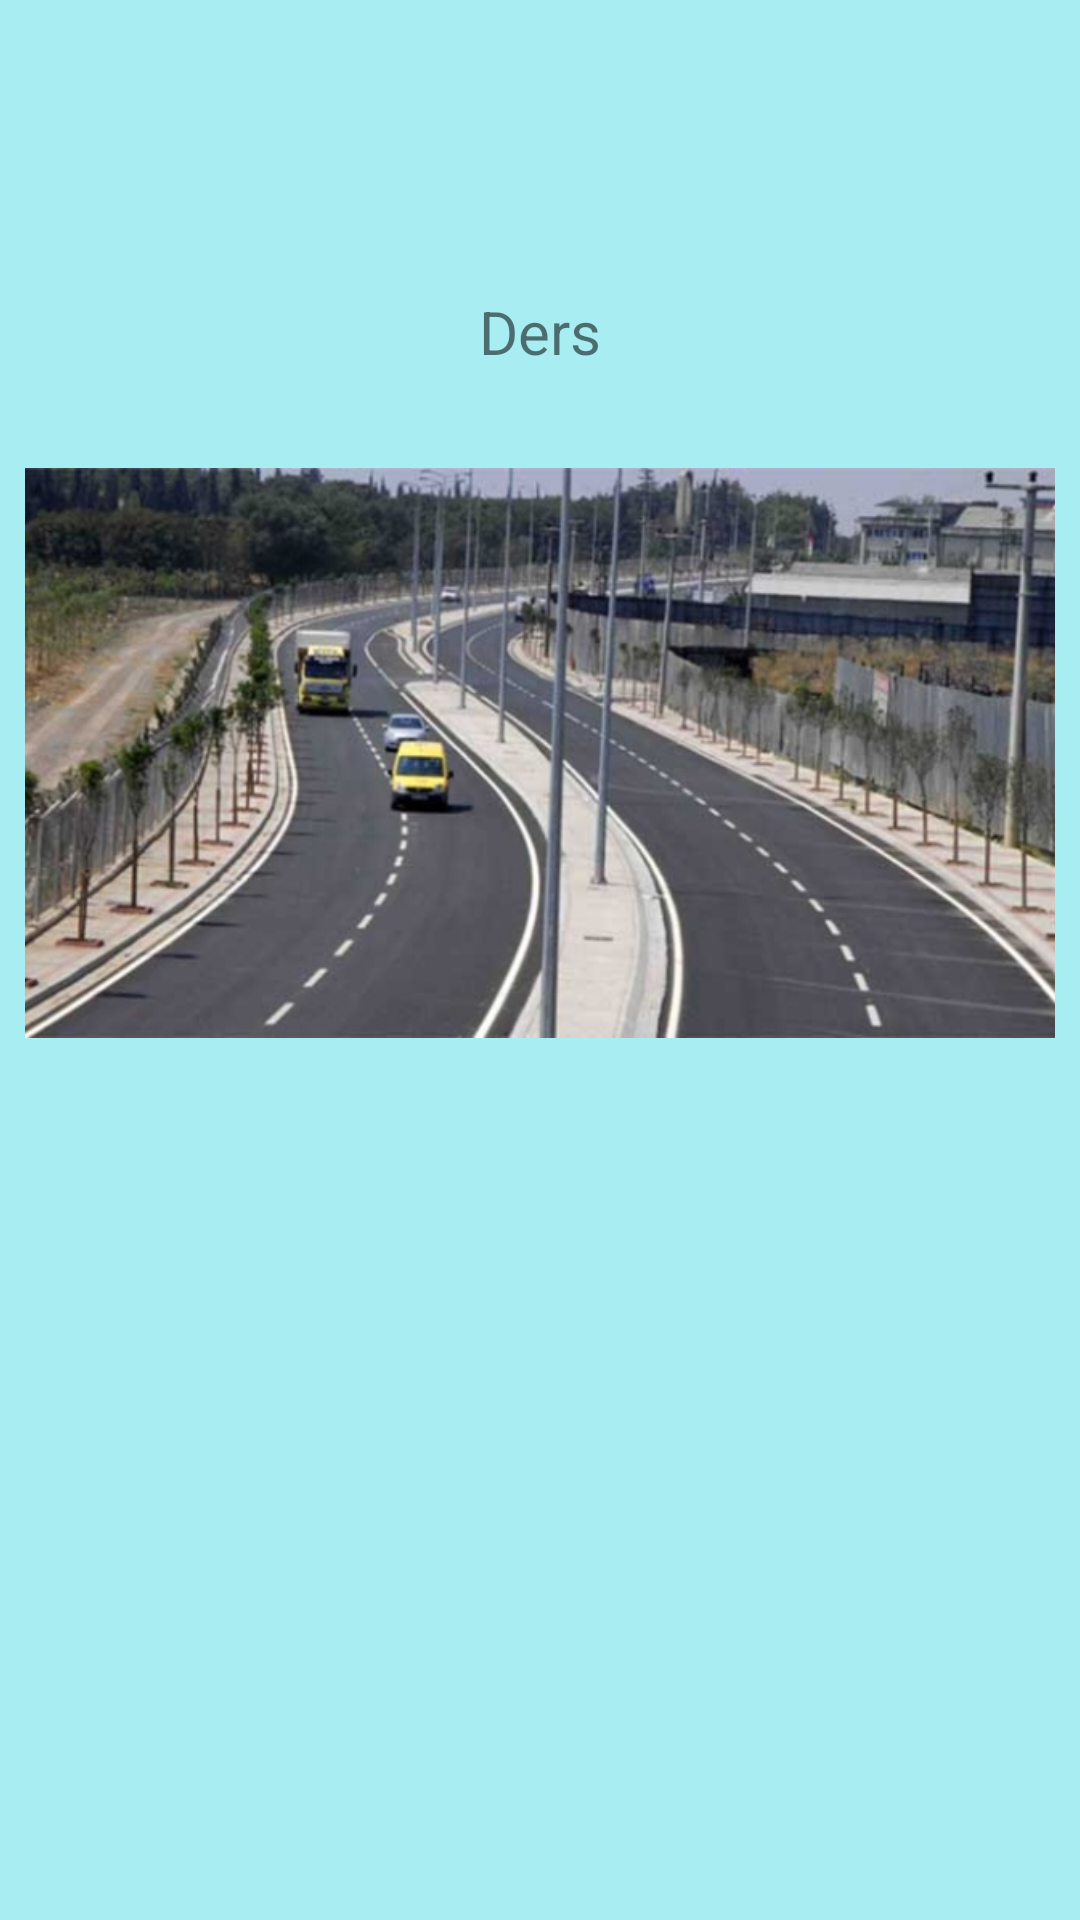

Here is an Android app screen rendered from its layout file. Give the layout XML and the strings, colors and styles it references.
<!-- AndroidManifest.xml: application theme AppTheme -->
<!-- res/layout/fragment_besinci_konu.xml -->
<?xml version="1.0" encoding="utf-8"?>
<androidx.constraintlayout.widget.ConstraintLayout xmlns:android="http://schemas.android.com/apk/res/android"
    xmlns:app="http://schemas.android.com/apk/res-auto"
    xmlns:tools="http://schemas.android.com/tools"
    android:layout_width="match_parent"
    android:layout_height="match_parent"
    android:background="@color/turkuaz"
    android:orientation="vertical">

    <TextView
        android:id="@+id/textViewBF2"
        android:layout_width="wrap_content"
        android:layout_height="wrap_content"
        android:layout_marginTop="97dp"
        android:text="Ders"
        android:textSize="20sp"
        app:layout_constraintEnd_toEndOf="parent"
        app:layout_constraintStart_toStartOf="parent"
        app:layout_constraintTop_toTopOf="parent" />

    <ImageView
        android:id="@+id/imageView5"
        android:layout_width="348dp"
        android:layout_height="190dp"
        android:layout_marginTop="32dp"
        app:layout_constraintEnd_toEndOf="parent"
        app:layout_constraintStart_toStartOf="parent"
        app:layout_constraintTop_toBottomOf="@+id/textViewBF2"
        app:srcCompat="@drawable/bolunmusyol" />
</androidx.constraintlayout.widget.ConstraintLayout>
<!-- resources referenced by this layout -->
<resources>
  <color name="turkuaz">#A7EDF2</color>
  <!-- drawable bolunmusyol: jpg bitmap (drawable, 118430 bytes) -->
  <style name="AppTheme" parent="Theme.AppCompat.Light.NoActionBar">
          
          <item name="colorPrimary">@color/turkuaz</item>
          <item name="colorPrimaryDark">@color/colorPrimaryDark</item>
          <item name="colorAccent">@color/colorAccent</item>
      </style>
  <color name="colorPrimaryDark">#00574B</color>
  <color name="colorAccent">#D81B60</color>
</resources>
